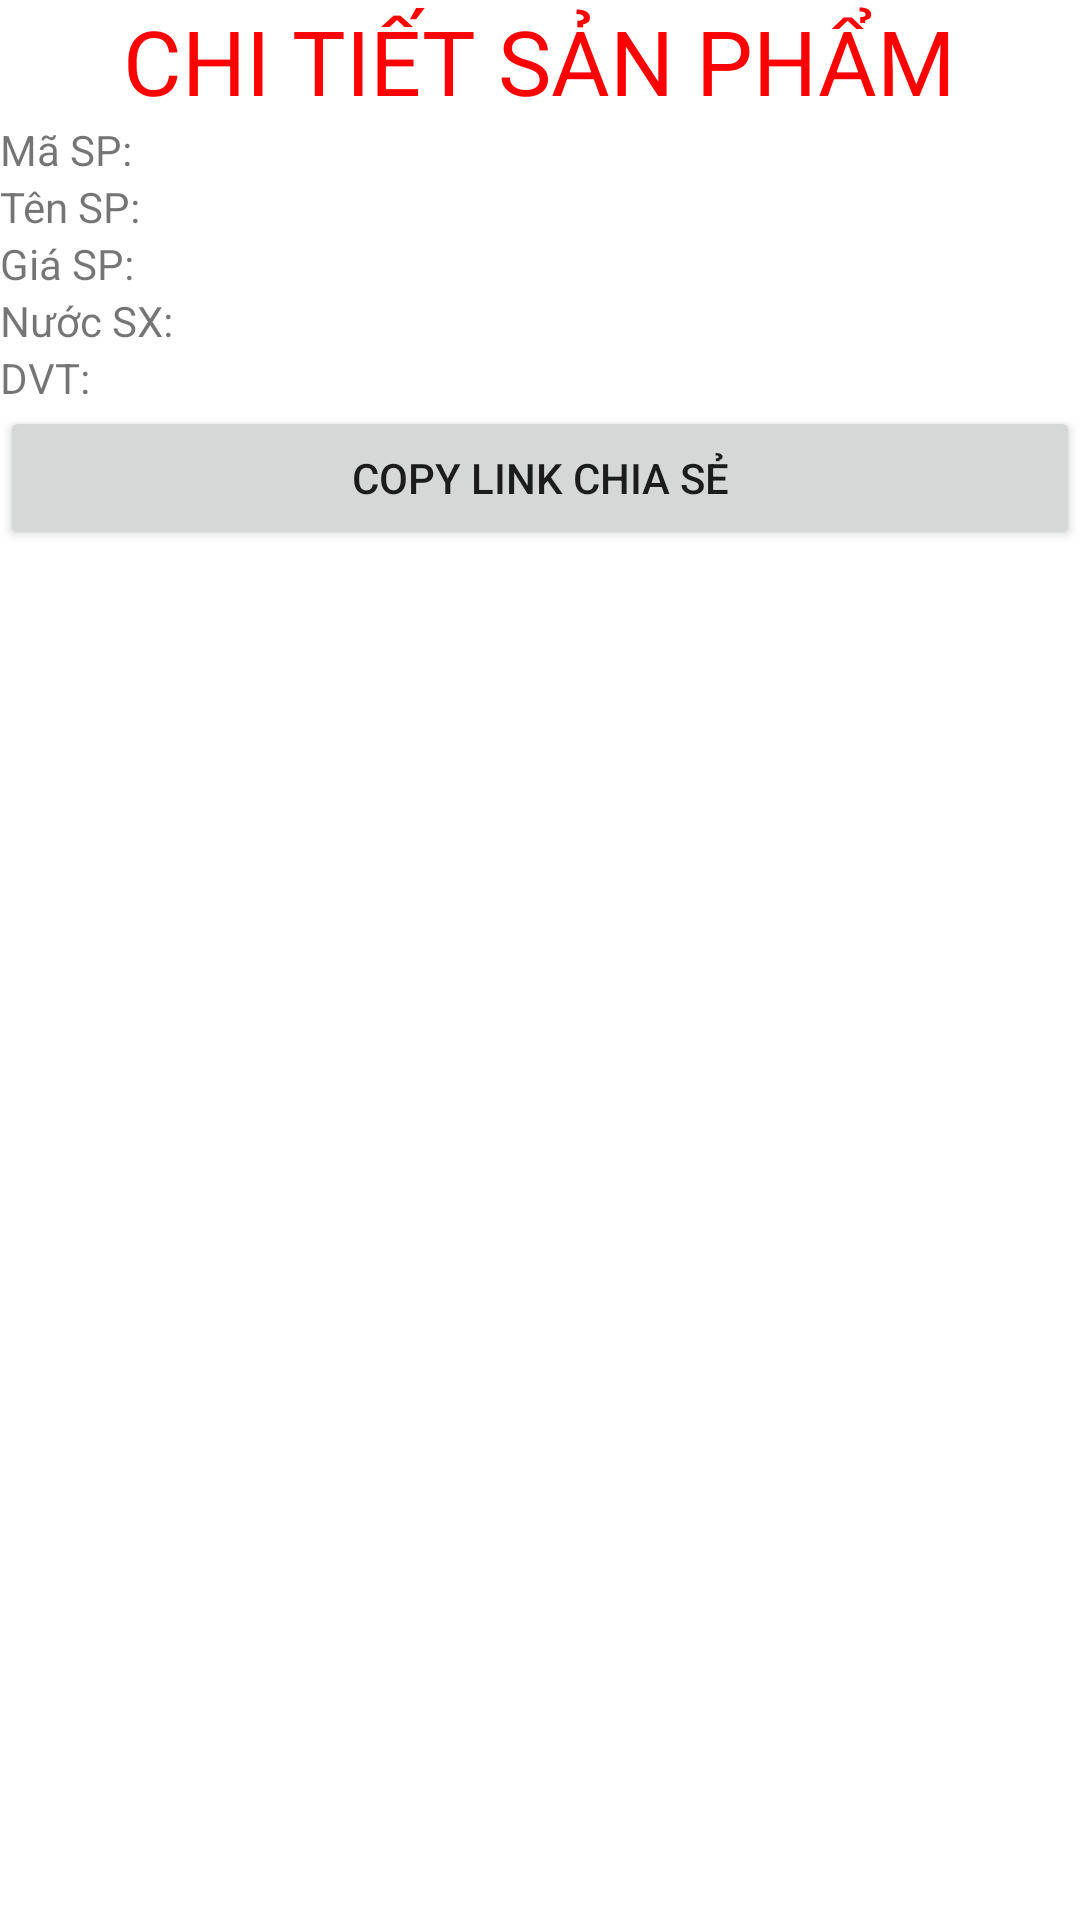

Layout XML and referenced resources for this Android screen:
<!-- AndroidManifest.xml: application theme Theme.DeepLinkInAndroid -->
<!-- res/layout/activity_detail.xml -->
<?xml version="1.0" encoding="utf-8"?>
<LinearLayout xmlns:android="http://schemas.android.com/apk/res/android"
    xmlns:app="http://schemas.android.com/apk/res-auto"
    xmlns:tools="http://schemas.android.com/tools"
    android:layout_width="match_parent"
    android:layout_height="match_parent"
    android:orientation="vertical"
    tools:context=".DetailActivity">

    <TextView
        android:layout_width="wrap_content"
        android:layout_height="wrap_content"
        android:layout_gravity="center"
        android:text="CHI TIẾT SẢN PHẨM"
        android:textColor="#FF0000"
        android:textSize="30sp" />

    <LinearLayout
        android:layout_width="match_parent"
        android:layout_height="wrap_content">

        <TextView
            android:layout_width="0dp"
            android:layout_height="wrap_content"
            android:layout_weight="1"
            android:text="Mã SP:" />

        <TextView
            android:id="@+id/txtMasp"
            android:layout_width="0dp"
            android:layout_height="wrap_content"
            android:layout_weight="1" />

    </LinearLayout>

    <LinearLayout
        android:layout_width="match_parent"
        android:layout_height="wrap_content">

        <TextView
            android:layout_width="0dp"
            android:layout_height="wrap_content"
            android:layout_weight="1"
            android:text="Tên SP:" />

        <TextView
            android:id="@+id/txtTensp"
            android:layout_width="0dp"
            android:layout_height="wrap_content"
            android:layout_weight="1" />

    </LinearLayout>

    <LinearLayout
        android:layout_width="match_parent"
        android:layout_height="wrap_content">

        <TextView
            android:layout_width="0dp"
            android:layout_height="wrap_content"
            android:layout_weight="1"
            android:text="Giá SP:" />

        <TextView
            android:id="@+id/txtGiasp"
            android:layout_width="0dp"
            android:layout_height="wrap_content"
            android:layout_weight="1" />

    </LinearLayout>

    <LinearLayout
        android:layout_width="match_parent"
        android:layout_height="wrap_content">

        <TextView
            android:layout_width="0dp"
            android:layout_height="wrap_content"
            android:layout_weight="1"
            android:text="Nước SX:" />

        <TextView
            android:id="@+id/txtNSX"
            android:layout_width="0dp"
            android:layout_height="wrap_content"
            android:layout_weight="1" />

    </LinearLayout>

    <LinearLayout
        android:layout_width="match_parent"
        android:layout_height="wrap_content">

        <TextView
            android:layout_width="0dp"
            android:layout_height="wrap_content"
            android:layout_weight="1"
            android:text="DVT:" />

        <TextView
            android:id="@+id/txtDVT"
            android:layout_width="0dp"
            android:layout_height="wrap_content"
            android:layout_weight="1" />
    </LinearLayout>

    <Button
        android:id="@+id/btnShare"
        android:layout_width="match_parent"
        android:layout_height="wrap_content"
        android:text="Copy link chia sẻ"/>

</LinearLayout>
<!-- resources referenced by this layout -->
<resources>
  <style name="Theme.DeepLinkInAndroid" parent="Theme.MaterialComponents.DayNight.DarkActionBar">
          
          <item name="colorPrimary">@color/purple_500</item>
          <item name="colorPrimaryVariant">@color/purple_700</item>
          <item name="colorOnPrimary">@color/white</item>
          
          <item name="colorSecondary">@color/teal_200</item>
          <item name="colorSecondaryVariant">@color/teal_700</item>
          <item name="colorOnSecondary">@color/black</item>
          
          <item name="android:statusBarColor">?attr/colorPrimaryVariant</item>
          
      </style>
  <!-- not gathered from this repository: default colours our renderer supplied (Android Studio template values) -->
  <color name="purple_500">#FF6200EE</color>
  <color name="purple_700">#FF3700B3</color>
  <color name="teal_200">#FF03DAC5</color>
  <color name="teal_700">#FF018786</color>
  <color name="black">#FF000000</color>
  <color name="white">#FFFFFFFF</color>
</resources>
